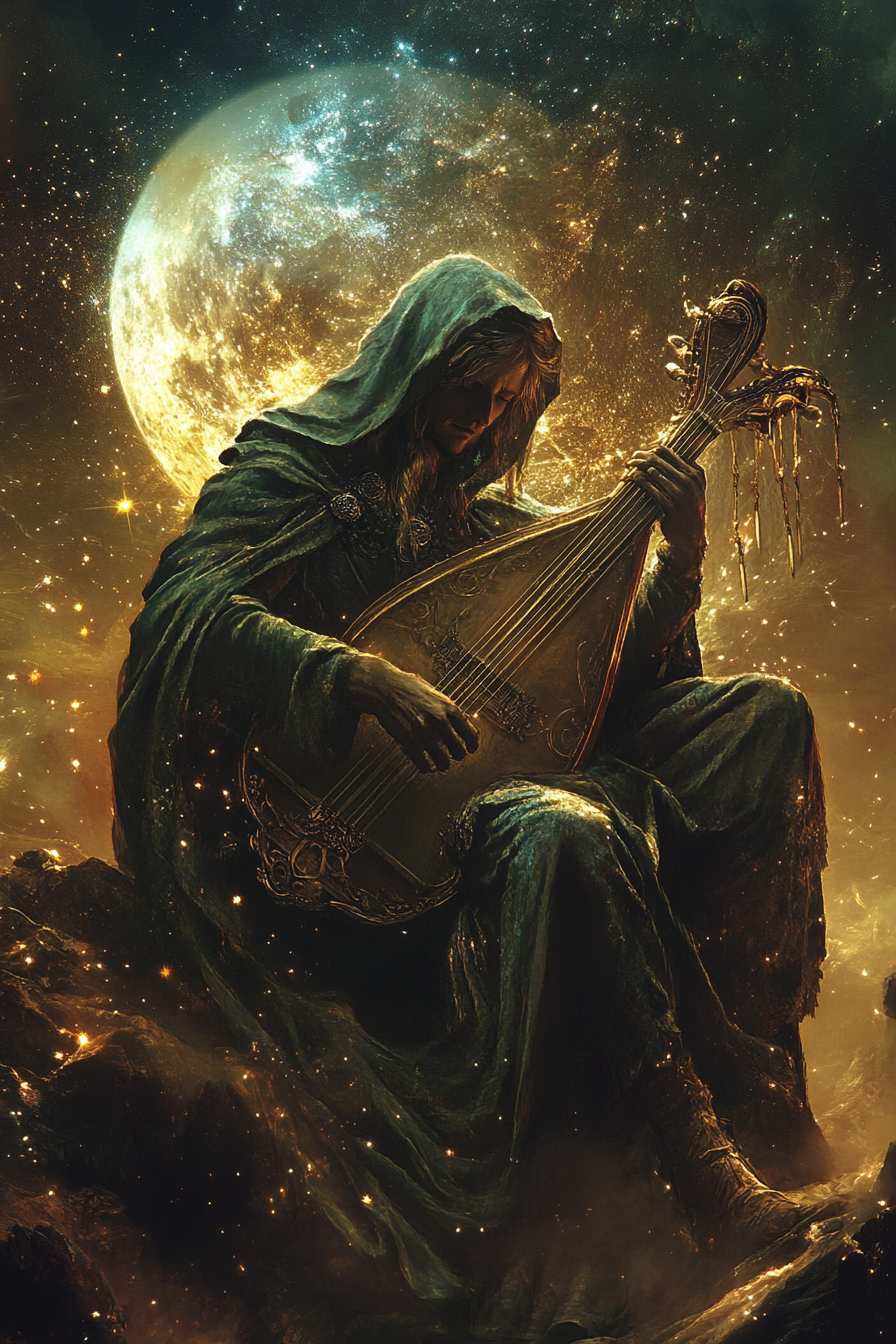
Generation parameters embedded in this image by Midjourney (PNG 'Description' text chunk):
A celestial bard with a voice that resonates with the harmony of the cosmos, playing a lyre that channels starlight, adorned in a cloak stitched with strands of stardust --ar 2:3 --v 6.1 Job ID: 8413843f-247f-4473-b023-aefc62eb35ec